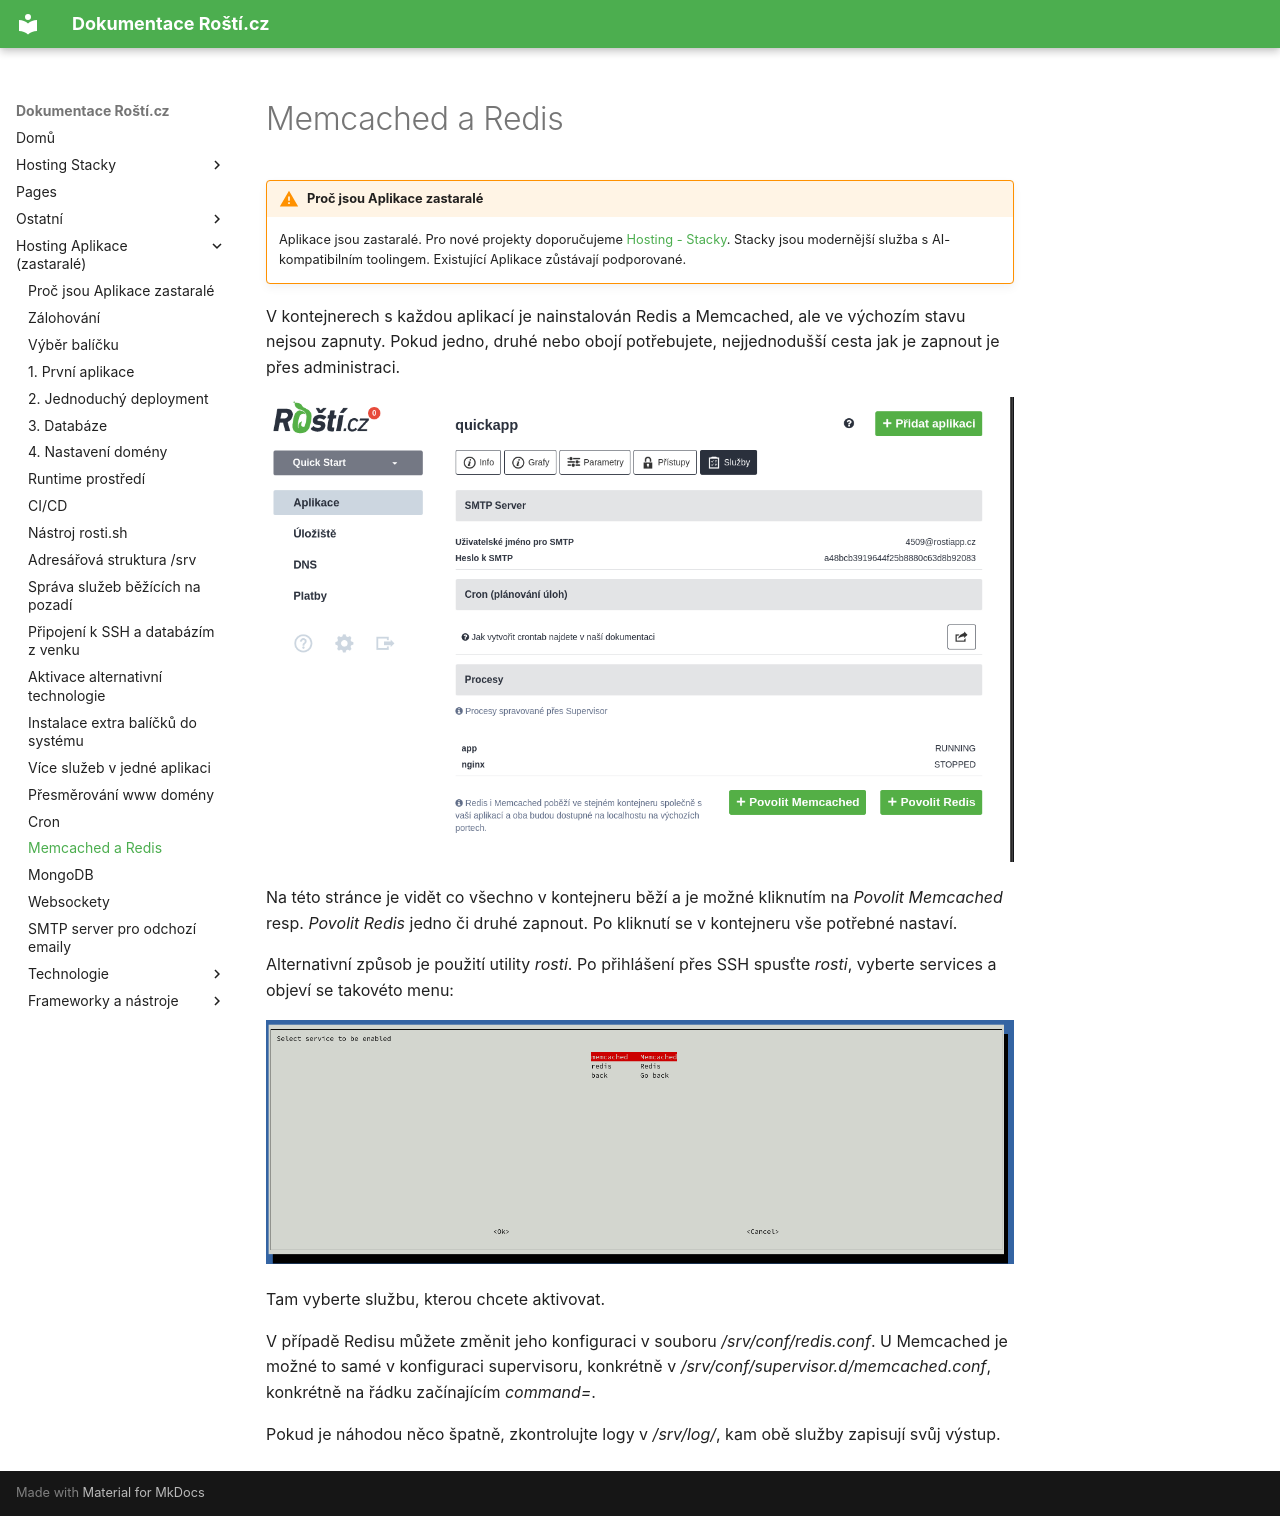

repository: rosti-cz/docs · page: cs/memcached_redis/index.html · generator: mkdocs

# Memcached a Redis

!!! warning "Proč jsou Aplikace zastaralé"
    Aplikace jsou zastaralé. Pro nové projekty doporučujeme [Hosting - Stacky](stacks/quickstart.md). Stacky jsou modernější služba s AI-kompatibilním toolingem. Existující Aplikace zůstávají podporované.

V kontejnerech s každou aplikací je nainstalován Redis a Memcached, ale ve výchozím stavu nejsou zapnuty. Pokud jedno, druhé nebo obojí potřebujete, nejjednodušší cesta jak je zapnout je přes administraci.

![Služby v aplikaci](../imgs/app-services.png)

Na této stránce je vidět co všechno v kontejneru běží a je možné kliknutím na *Povolit Memcached* resp. *Povolit Redis* jedno či druhé zapnout. Po kliknutí se v kontejneru vše potřebné nastaví.

Alternativní způsob je použití utility *rosti*. Po přihlášení přes SSH spusťte *rosti*, vyberte services a objeví se takovéto menu:

![Služby v rosti.sh](../imgs/rosti-services.png)

Tam vyberte službu, kterou chcete aktivovat.

V případě Redisu můžete změnit jeho konfiguraci v souboru */srv/conf/redis.conf*. U Memcached je možné to samé v konfiguraci supervisoru, konkrétně v */srv/conf/supervisor.d/memcached.conf*, konkrétně na řádku začínajícím *command=*.

Pokud je náhodou něco špatně, zkontrolujte logy v */srv/log/*, kam obě služby zapisují svůj výstup.
